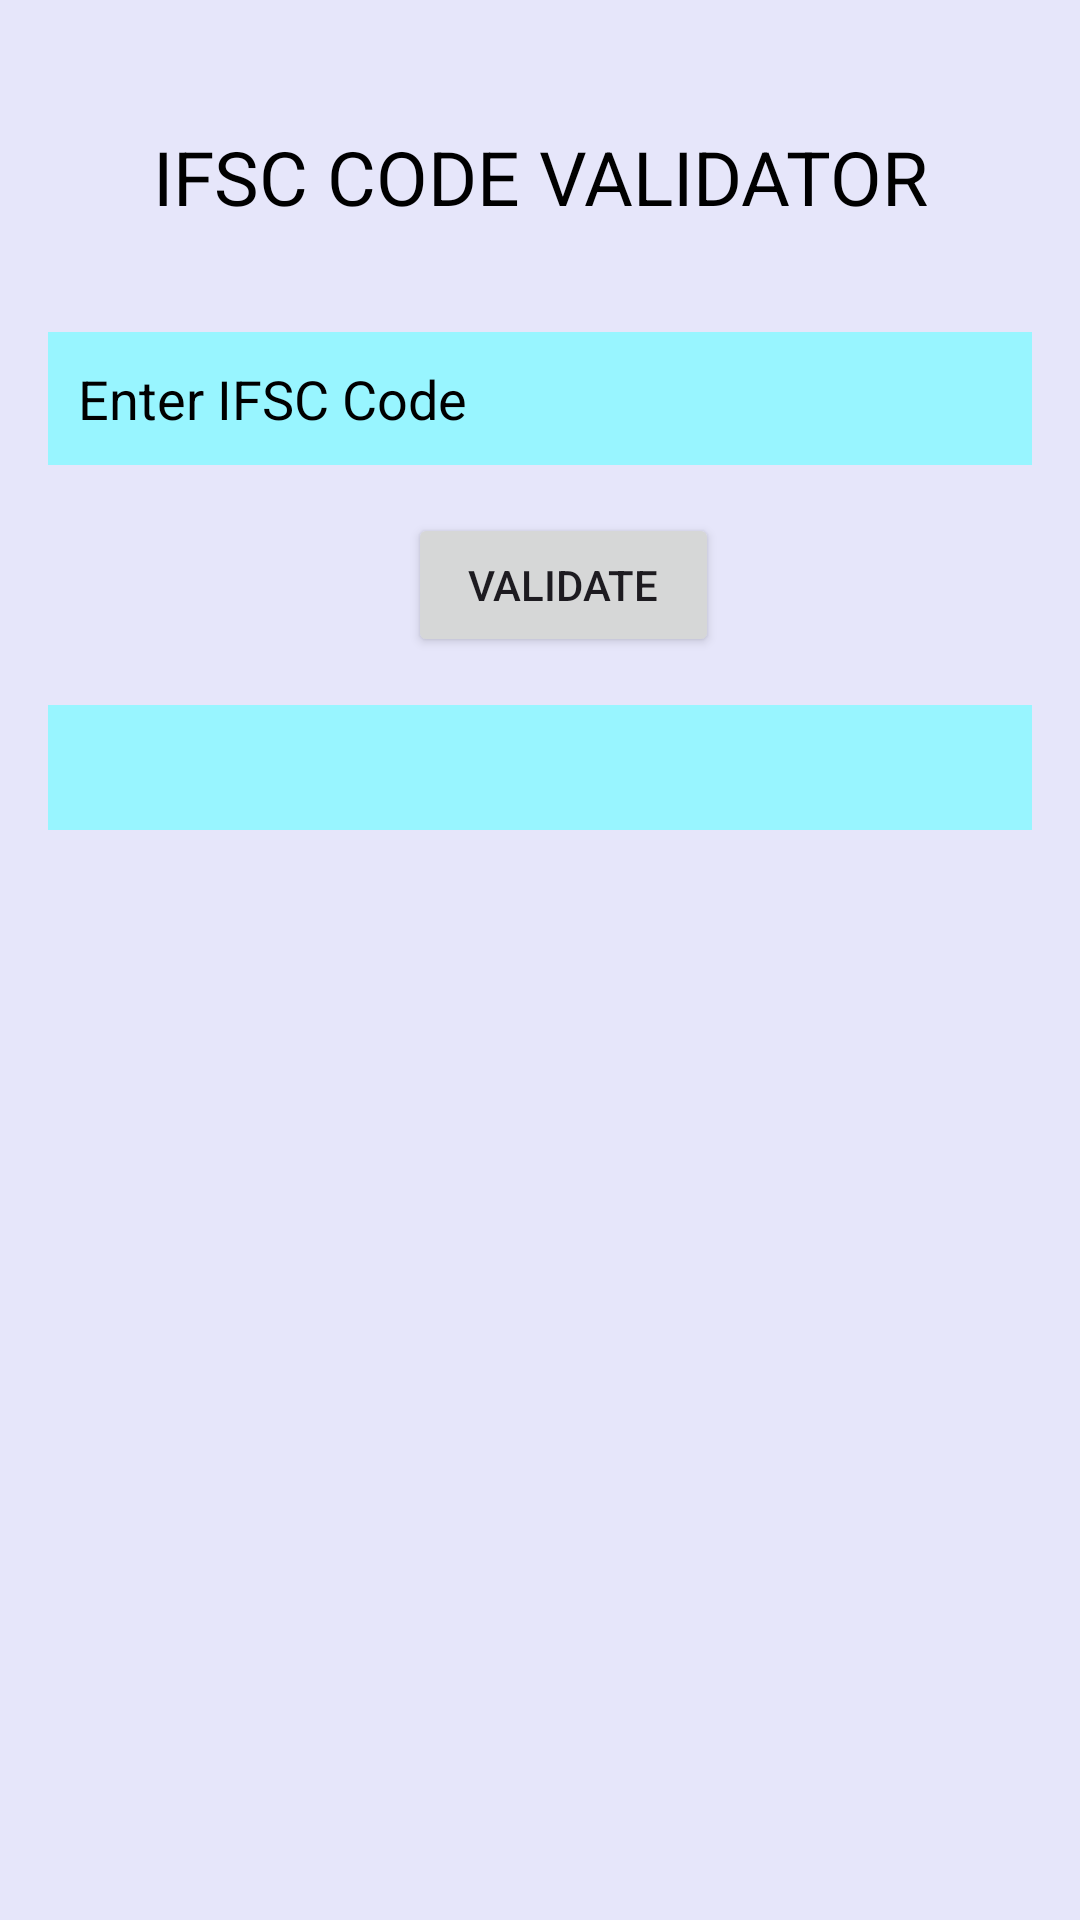

Write the Android layout XML for this screen, with the resource values it uses.
<!-- AndroidManifest.xml: application theme Theme.Ifsc -->
<!-- res/layout/activity_main.xml -->
<?xml version="1.0" encoding="utf-8"?>
<LinearLayout xmlns:android="http://schemas.android.com/apk/res/android"
    android:layout_width="match_parent"
    android:layout_height="match_parent"
    android:orientation="vertical"
    android:padding="16dp"
    android:background="@color/lavender">


    <TextView
        android:layout_width="match_parent"
        android:layout_height="wrap_content"
        android:text="IFSC CODE VALIDATOR"
        android:textSize="25dp"
        android:textColor="@color/black"
        android:textAlignment="center"
        android:padding="10dp"
        android:layout_marginTop="16dp" />

    <EditText
        android:id="@+id/ifscCodeEditText"
        android:layout_width="match_parent"
        android:layout_height="wrap_content"
        android:background="@color/CadetBlue1"
        android:layout_marginTop="25dp"
        android:hint="Enter IFSC Code"
        android:textColorHint="@color/black"
        android:padding="10dp"
        android:textColor="@color/black" />

    <Button
        android:id="@+id/validateButton"
        android:layout_width="wrap_content"
        android:layout_height="wrap_content"
        android:layout_marginTop="16dp"
        android:onClick="validateIFSC"
        android:paddingLeft="20dp"
        android:paddingTop="10dp"
        android:paddingRight="20dp"
        android:paddingBottom="10dp"
        android:layout_marginLeft="120dp"
        android:textAlignment="center"
        android:text="Validate"/>

    <TextView
        android:id="@+id/resultTextView"
        android:layout_width="match_parent"
        android:layout_height="wrap_content"
        android:layout_marginTop="16dp"
        android:autoSizeMaxTextSize="30dp"
        android:background="@color/CadetBlue1"
        android:padding="10dp"
        android:textColor="@color/black"
        android:textSize="16sp" />

</LinearLayout>
<!-- resources referenced by this layout -->
<resources>
  <color name="CadetBlue1">#98f5ff</color>
  <color name="black">#FF000000</color>
  <color name="lavender">#e6e6fa</color>
  <style name="Theme.Ifsc" parent="Base.Theme.Ifsc" />
  <style name="Base.Theme.Ifsc" parent="Theme.Material3.DayNight.NoActionBar">
          
          
      </style>
</resources>
